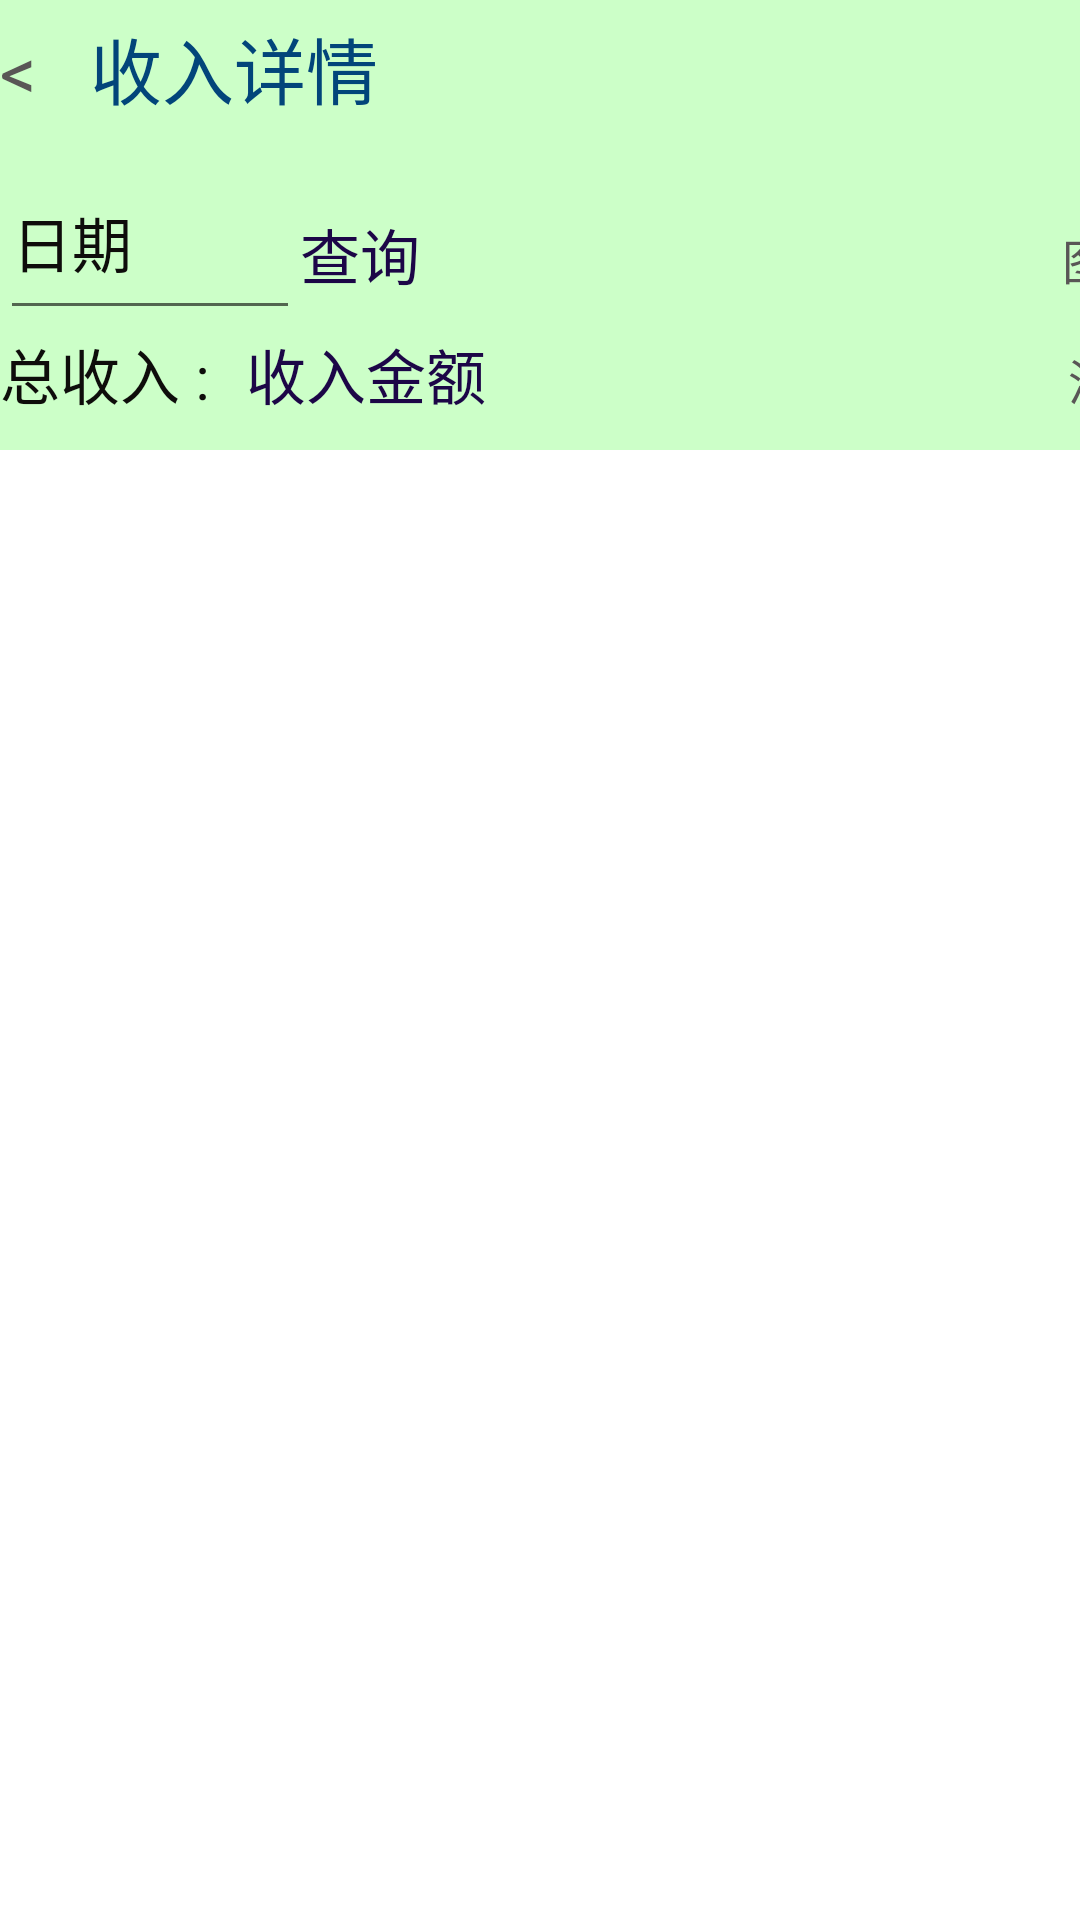

Write the Android layout XML for this screen, with the resource values it uses.
<!-- AndroidManifest.xml: application theme Theme.Accounting -->
<!-- res/layout/activity_total_income.xml -->
<?xml version="1.0" encoding="utf-8"?>
<LinearLayout xmlns:android="http://schemas.android.com/apk/res/android"
    xmlns:tools="http://schemas.android.com/tools"
    android:layout_width="match_parent"
    android:layout_height="match_parent"
    tools:context=".Activity.Activity_total_income"
    android:orientation="vertical">

    <LinearLayout
        android:layout_width="match_parent"
        android:layout_height="150dp"
        android:background="#CCFFC8"
        android:orientation="vertical">

        <LinearLayout
            android:layout_width="match_parent"
            android:layout_height="60dp"
            android:orientation="horizontal">
            <TextView
                android:id="@+id/btn_back"
                android:layout_width="30dp"
                android:layout_height="60dp"
                android:gravity="left|center"
                android:paddingBottom="15dp"
                android:text="&#060;"
                android:textColor="#595656"
                android:background="#00FEFEFE"
                android:textSize="24sp" />
            <TextView
                android:id="@+id/detail_income"
                android:layout_width="240dp"
                android:layout_height="60dp"
                android:gravity="left|center"
                android:paddingBottom="15dp"
                android:text="收入详情"
                android:textColor="#02457A"
                android:textSize="24sp" />
        </LinearLayout>

        <LinearLayout
            android:layout_width="match_parent"
            android:layout_height="90dp"
            android:orientation="vertical">

            <LinearLayout
                android:layout_width="match_parent"
                android:layout_height="50dp"
                android:orientation="horizontal">

                <EditText
                    android:id="@+id/calender"
                    android:layout_width="100dp"
                    android:layout_height="wrap_content"
                    android:gravity="left"
                    android:paddingBottom="15dp"
                    android:text="日期"
                    android:textColor="#0E0D0B"
                    android:textSize="20sp" />

                <Button
                    android:id="@+id/search"
                    android:layout_width="120dp"
                    android:layout_height="wrap_content"
                    android:background="#00FEFEFE"
                    android:gravity="left"
                    android:text="查询"
                    android:textColor="#1C0647"
                    android:textSize="20sp" />

                <Button
                    android:id="@+id/btn_incomeChart"
                    android:layout_width="120dp"
                    android:layout_height="wrap_content"
                    android:layout_marginLeft="60dp"
                    android:background="#00FEFEFE"
                    android:gravity="right"
                    android:text="图表->"
                    android:textColor="#595656"
                    android:textSize="16sp" />

            </LinearLayout>

            <LinearLayout
                android:layout_width="match_parent"
                android:layout_height="50dp"
                android:orientation="horizontal">

                <TextView
                    android:id="@+id/income_money"
                    android:layout_width="82dp"
                    android:layout_height="wrap_content"
                    android:gravity="left"
                    android:paddingBottom="15dp"
                    android:text="总收入 :"
                    android:textColor="#0E0D0B"
                    android:textSize="20sp" />

                <EditText
                    android:id="@+id/edt_income"
                    android:layout_width="120dp"
                    android:layout_height="wrap_content"
                    android:background="#00FEFEFE"
                    android:text="收入金额"
                    android:textColor="#1C0647"
                    android:textSize="20sp" />

                <Button
                    android:id="@+id/btn_consume"
                    android:layout_width="120dp"
                    android:layout_height="wrap_content"
                    android:layout_marginLeft="80dp"
                    android:background="#00FEFEFE"
                    android:gravity="right"
                    android:text="消费->"
                    android:textColor="#595656"
                    android:textSize="16sp" />


            </LinearLayout>


        </LinearLayout>


    </LinearLayout>

    <androidx.recyclerview.widget.RecyclerView
        android:id="@+id/income_recycleView"
        android:layout_width="match_parent"
        android:layout_height="match_parent"
        android:layout_margin="8dp"
        android:overScrollMode="never"
        android:scrollbars="none"/>

</LinearLayout>
<!-- resources referenced by this layout -->
<resources>
  <style name="Theme.Accounting" parent="Theme.MaterialComponents.DayNight.DarkActionBar">
          
          <item name="colorPrimary">@color/purple_500</item>
          <item name="colorPrimaryVariant">@color/purple_700</item>
          <item name="colorOnPrimary">@color/white</item>
          
          <item name="colorSecondary">@color/teal_200</item>
          <item name="colorSecondaryVariant">@color/teal_700</item>
          <item name="colorOnSecondary">@color/black</item>
          
          <item name="android:statusBarColor">?attr/colorPrimaryVariant</item>
          
      </style>
  <!-- not gathered from this repository: default colours our renderer supplied (Android Studio template values) -->
  <color name="purple_500">#FF6200EE</color>
  <color name="purple_700">#FF3700B3</color>
  <color name="teal_200">#FF03DAC5</color>
  <color name="teal_700">#FF018786</color>
  <color name="black">#FF000000</color>
  <color name="white">#FFFFFFFF</color>
</resources>
